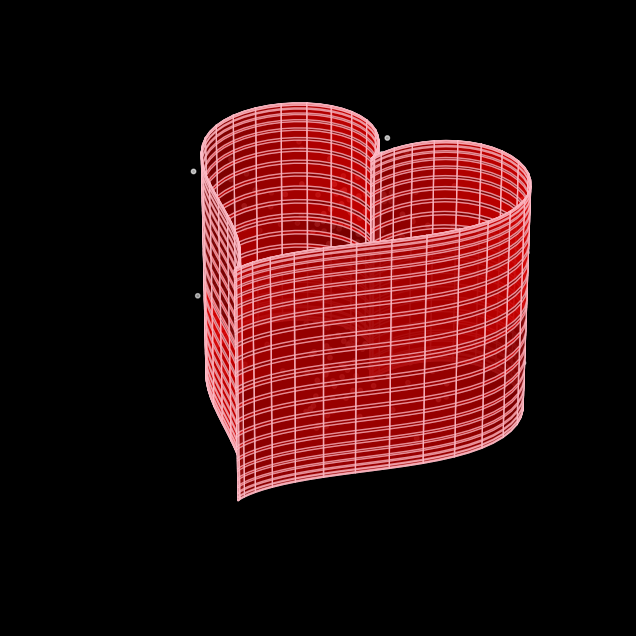

Recreate this plot in Python.
import numpy as np
import matplotlib.pyplot as plt
from matplotlib.animation import FuncAnimation
from mpl_toolkits.mplot3d import Axes3D

def heart_3d(t, v):
    x = 16 * (np.sin(t)**3)
    y = 13 * np.cos(t) - 5 * np.cos(2*t) - 2 * np.cos(3*t) - np.cos(4*t)
    z = (np.sin(v) * 8) 
    return x, y, z
    
t = np.linspace(0, 2 * np.pi, 100)
v = np.linspace(0, 2 * np.pi, 100)
t, v = np.meshgrid(t, v)
x, y, z = heart_3d(t, v)

n_particles = 300
particles_x = 16 * (np.random.rand(n_particles) * 2 - 1)**3
particles_y = 13 * np.random.rand(n_particles) - 5 * np.random.rand(n_particles) - 2 * np.random.rand(n_particles) - np.random.rand(n_particles)
particles_z = 8 * (np.random.rand(n_particles) * 2 - 1)

fig = plt.figure(figsize=(10, 8))
ax = fig.add_subplot(111, projection='3d')
ax.set_facecolor('black')
fig.patch.set_facecolor('black')

heart_surface = ax.plot_surface(x, y, z, color='red', alpha=0.7, edgecolor='pink')
particles = ax.scatter(particles_x, particles_y, particles_z, color='white', s=10)

def update(frame):
    ax.view_init(elev=30, azim=frame)
    return fig,
    
ani = FuncAnimation(fig, update, frames=np.arange(0, 360, 2), interval=50)
plt.axis('off') 
plt.show()
